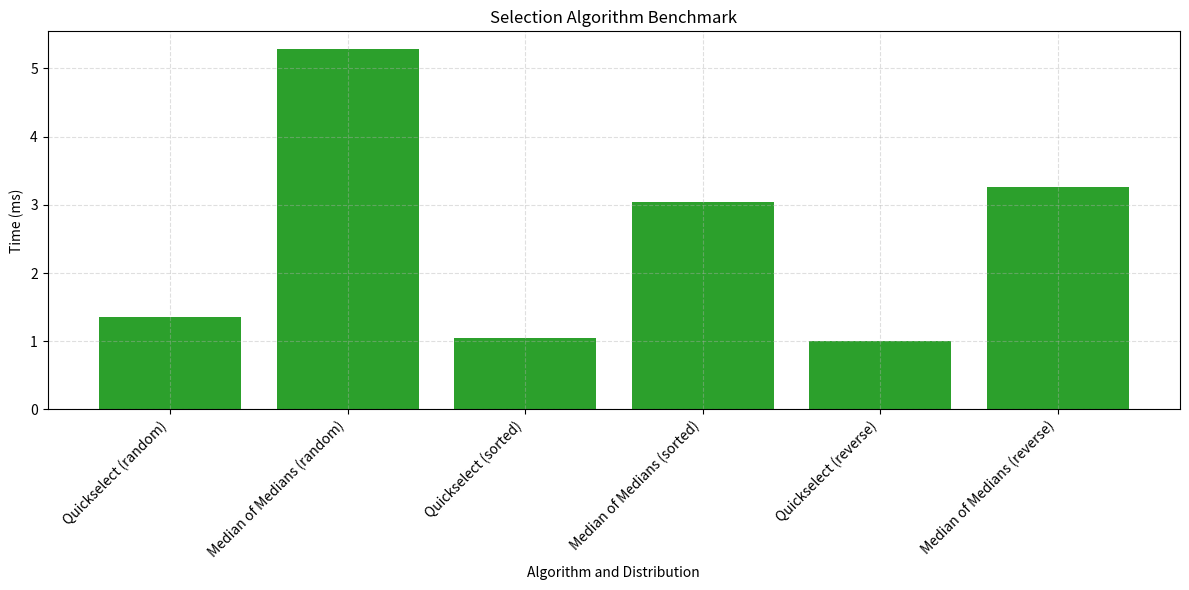

Write Python code to recreate this figure.
import random
import time
import pandas as pd
import matplotlib.pyplot as plt

# Quickselect (Randomized)
def quickselect(arr, k):
    if not arr:
        raise ValueError("Array is empty")
    pivot = random.choice(arr)
    lows = [x for x in arr if x < pivot]
    highs = [x for x in arr if x > pivot]
    pivots = [x for x in arr if x == pivot]

    if k < len(lows):
        return quickselect(lows, k)
    elif k < len(lows) + len(pivots):
        return pivot
    else:
        return quickselect(highs, k - len(lows) - len(pivots))

# Median of Medians (Deterministic)
def select(arr, k):
    if len(arr) <= 5:
        return sorted(arr)[k]
    groups = [arr[i:i + 5] for i in range(0, len(arr), 5)]
    medians = [sorted(group)[len(group) // 2] for group in groups]
    pivot = select(medians, len(medians) // 2)

    lows = [x for x in arr if x < pivot]
    highs = [x for x in arr if x > pivot]
    pivots = [x for x in arr if x == pivot]

    if k < len(lows):
        return select(lows, k)
    elif k < len(lows) + len(pivots):
        return pivot
    else:
        return select(highs, k - len(lows) - len(pivots))

# Benchmarking Setup
def generate_input(size, distribution):
    if distribution == "random":
        return random.sample(range(size * 3), size)
    elif distribution == "sorted":
        return list(range(size))
    elif distribution == "reverse":
        return list(range(size, 0, -1))
    else:
        raise ValueError("Unknown distribution")

def benchmark():
    sizes = [100, 1000, 10000]
    distributions = ["random", "sorted", "reverse"]
    algorithms = {
        "Quickselect": quickselect,
        "Median of Medians": select
    }
    results = []

    for size in sizes:
        for dist in distributions:
            data = generate_input(size, dist)
            for name, func in algorithms.items():
                arr_copy = data.copy()
                k = size // 2
                start = time.perf_counter()
                result = func(arr_copy, k)
                end = time.perf_counter()
                duration_ms = (end - start) * 1000

                results.append({
                    "Size": size,
                    "Distribution": dist,
                    "Algorithm": name,
                    "Time (ms)": round(duration_ms, 4),
                    "k-th Element": result
                })

    return pd.DataFrame(results)

# Main Execution
if __name__ == "__main__":
    df = benchmark()
    print("\nBenchmark Results:\n")
    print(df.to_string(index=False))

    # Plotting
    plt.figure(figsize=(12, 6))
    for size in df['Size'].unique():
        subset = df[df['Size'] == size]
        plt.bar(
            subset['Algorithm'] + " (" + subset['Distribution'] + ")",
            subset['Time (ms)'],
            label=f"n = {size}"
        )

    plt.xlabel("Algorithm and Distribution")
    plt.ylabel("Time (ms)")
    plt.title("Selection Algorithm Benchmark")
    plt.xticks(rotation=45, ha='right')
    plt.tight_layout()
    plt.grid(True, linestyle='--', alpha=0.4)
    plt.show()
